Run: headless pygame with SDL's dummy video driver; simulated clock (each Clock.tick advances the game by its frame time, no real sleeping); random seed 0; keys injected as events and as key.get_pressed() state; no mouse input.
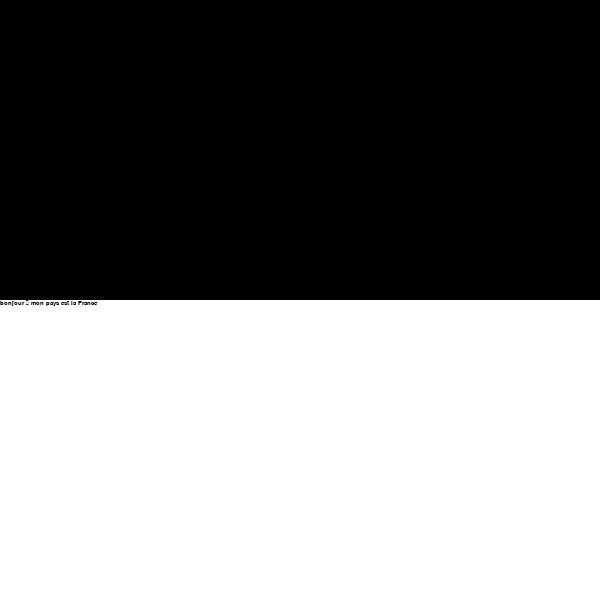
Frame 1 of 4 · flips 1–60 · no input
Frame 2 of 4 · flips 61–180 · tapped SPACE, RETURN · held RIGHT (→), D · screen unchanged from frame 1, image omitted
Frame 3 of 4 · flips 181–300 · held DOWN (↓), S · screen unchanged from frame 2, image omitted
Frame 4 of 4 · flips 301–420 · held LEFT (←), A, UP (↑), W · screen unchanged from frame 3, image omitted

The pygame program that drew these frames:

import pygame

class DialogueBox:
    """Manage dialogue box, those handle message from the game and dialogue between players."""
    def __init__(self, width, height, font, color, screen):
        self.height = height
        self.width = width
        self.surface = pygame.Surface(
            (self.width, self.height),
            pygame.HWSURFACE)

        """
        TODO :
        Font and colors should be handled on a message-wise bases
        and therefore should not be attributes ...
        """
        self.font = font
        self.color = color

        self.screen = screen
        

    def update(self, text, verbose=True):
        """Update the text of the dialogue box"""
        print('updating dialogue box')
        self.surface.fill((255, 255, 255))
        (width, height) = self.screen.get_size()

        position = (0, height - self.height)

        if verbose:
            print('height : ', self.height)
            print('width : ', self.width)
            print('position : ', position)

        label = self.font.render(text, True, self.color)
        self.surface.blit(label, (0, 0))

        self.screen.blit(self.surface, position)

if __name__ == '__main__':
    pygame.init()
    text = 'bonjour \n mon pays est la France'
    running = True
    width = 600
    height = 600
    screen = pygame.display.set_mode((width, height), pygame.HWSURFACE)
    font = pygame.font.SysFont("consolas", 10)
    print('text : ', font.metrics(text))
    color = (0, 0, 0)
    dialogue_box = DialogueBox(width=width,
                               height=300,
                               font=font,
                               color=color,
                               screen=screen)
    while running:
        screen.fill((0, 0, 0))
        dialogue_box.update(text)
        event_list = pygame.event.get()
        
        for event in event_list:
            if event.type == pygame.QUIT:
                running = False

        text = text

        pygame.display.flip()


















        
        

        
